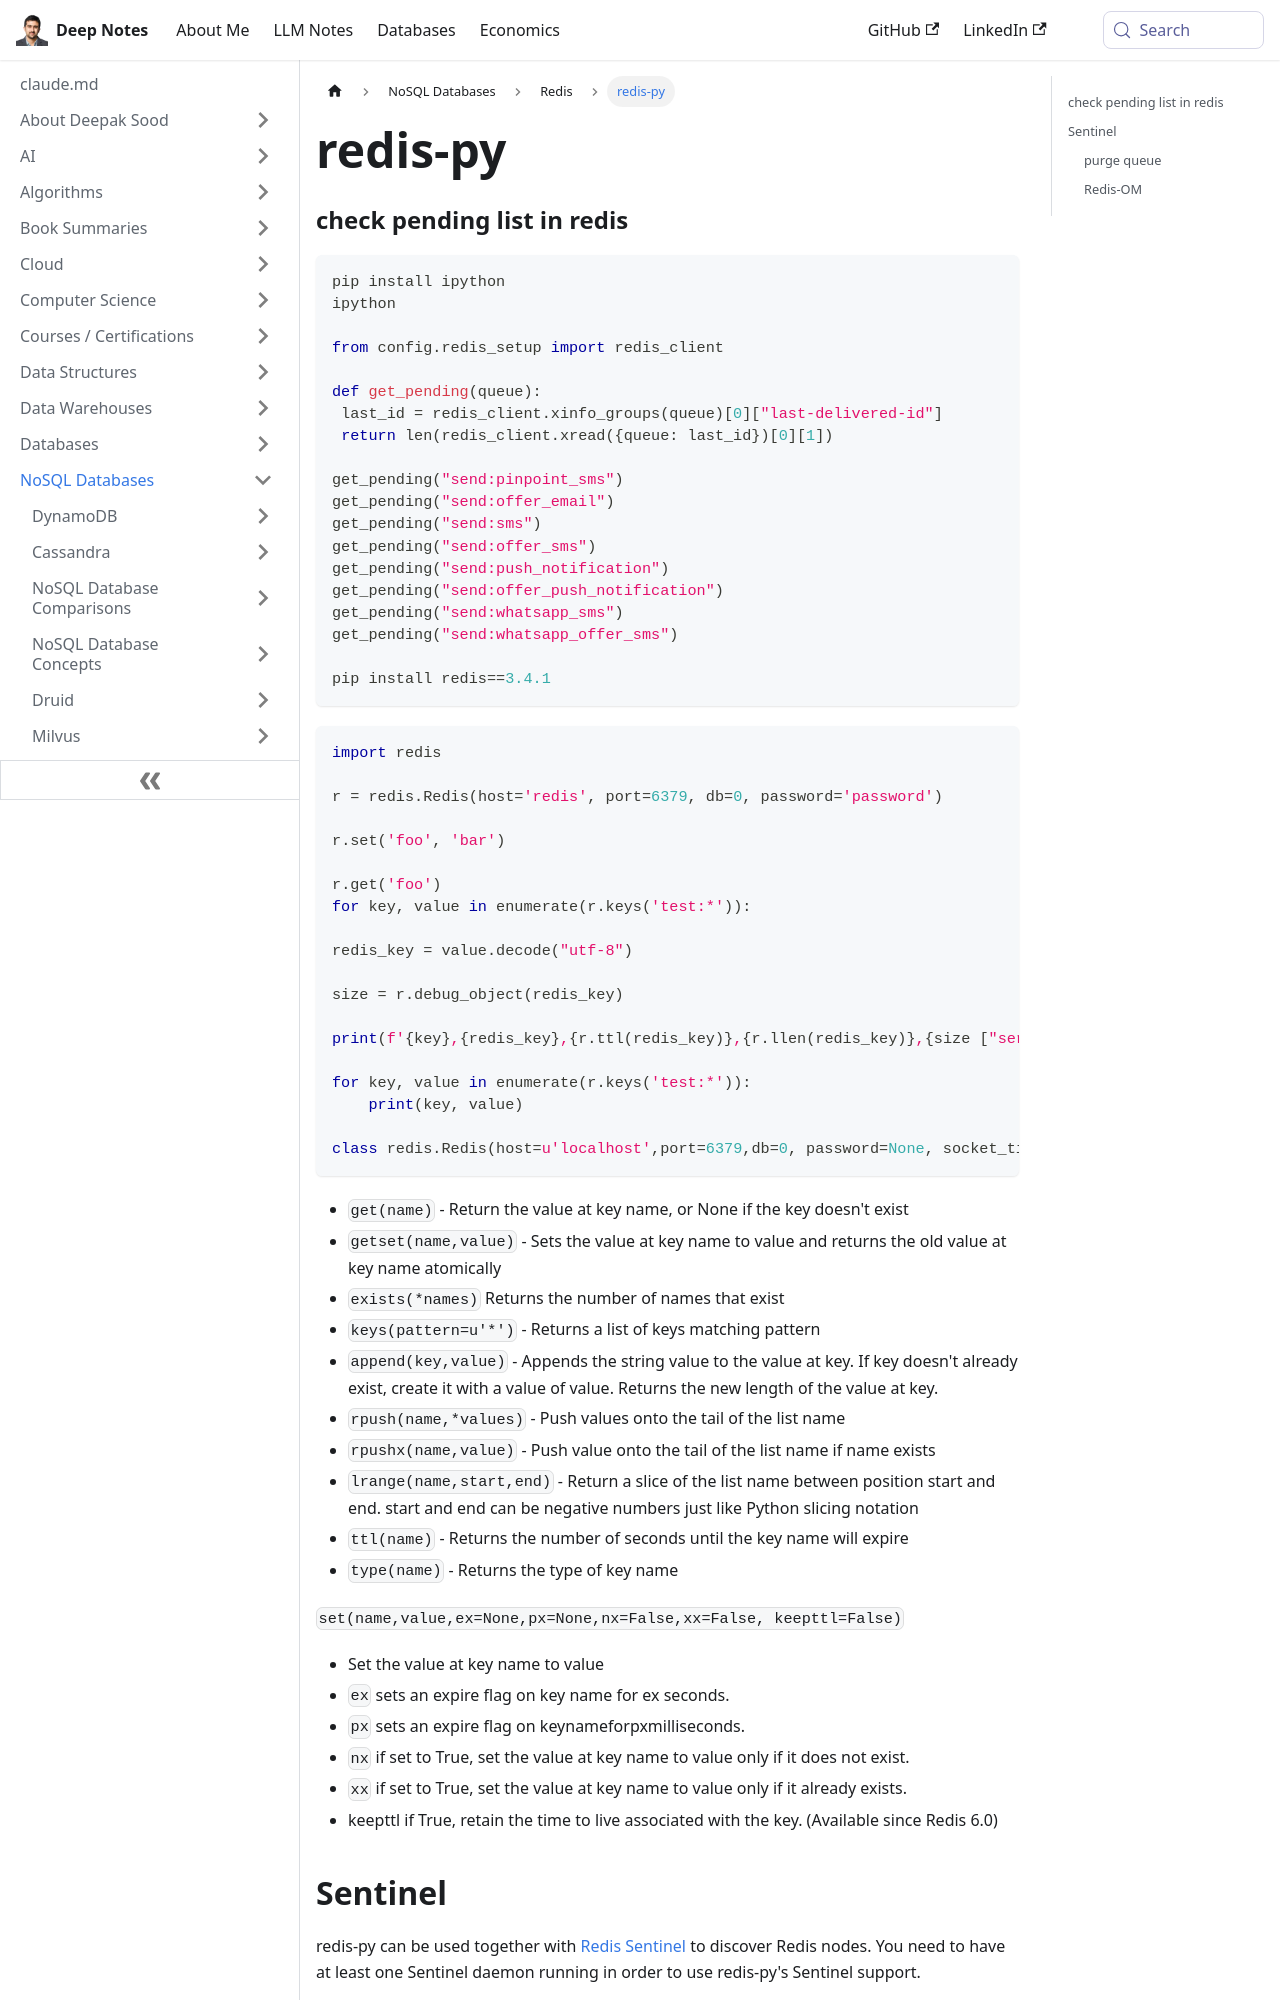

repository: deepaksood619/deepaksood619.github.io · page: databases-nosql/redis/redis-py/index.html · generator: docusaurus

---
slug: /databases-nosql/redis/redis-py
title: redis-py
description: Discover how to check pending lists in Redis using redis-py, installation steps, and essential code snippets for efficient message queue management.
created: 2023-03-05
updated: 2025-06-10
---
